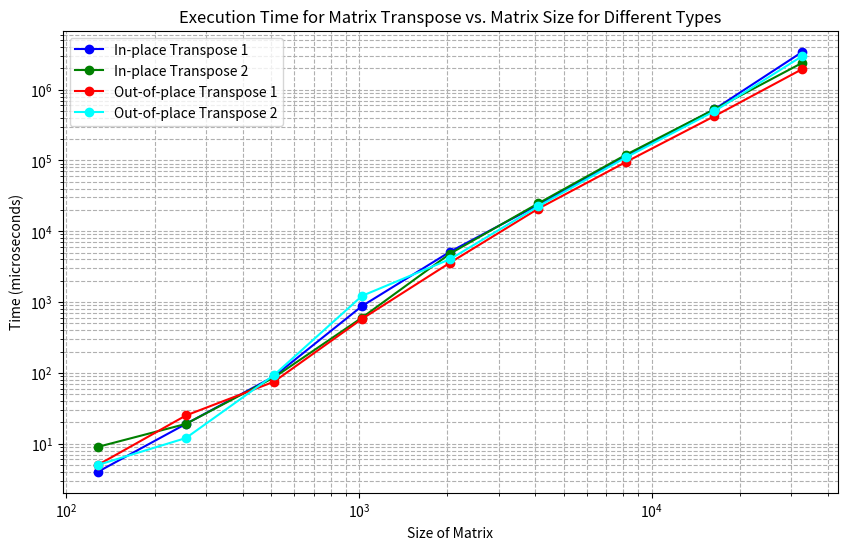

Generate this figure with matplotlib:
import matplotlib.pyplot as plt

sizes = [128, 256, 512, 1024, 2048, 4096]
times_type_1 = [2, 27, 268, 2324, 17569, 218853]
times_type_2 = [1, 14, 92, 586, 3546, 20053]
times_type_3 = [3, 52, 484, 2720, 35969, 383982]
times_type_4 = [1, 13, 93, 233, 3554, 33282]
times_type_5 = [3, 51, 512, 2103, 36041, 380330]
times_type_6 = [3, 28, 277, 1048, 14482, 210456]

sizes1 = [128, 256, 512, 1024, 2048, 4096, 8192, 16384, 32768]
in_transpose_1 = [4, 19, 89, 879, 5145, 23542, 115326, 527112, 3421055]
in_transpose_2 = [9, 19, 86, 603, 4832, 24729, 120970, 526570, 2398925]
out_transpose1 = [5, 25, 75, 579, 3599, 20808, 95559, 421712, 1956967]
out_transpose2 = [5, 12, 93, 1223, 4039, 22472, 110833, 495096, 2986876] 

# Plotting the filtered data with distinct colors
# plt.figure(figsize=(10, 6))
# plt.plot(sizes, times_type_1, marker='o', color='blue', label='Type 1')
# plt.plot(sizes, times_type_2, marker='o', color='green', label='Type 2')
# plt.plot(sizes, times_type_3, marker='o', color='red', label='Type 3')
# plt.plot(sizes, times_type_4, marker='o', color='cyan', label='Type 4')
# plt.plot(sizes, times_type_5, marker='o', color='magenta', label='Type 5')
# plt.plot(sizes, times_type_6, marker='o', color='yellow', label='Type 6')

plt.figure(figsize=(10, 6))
plt.plot(sizes1, in_transpose_1, marker='o', color='blue', label='In-place Transpose 1')
plt.plot(sizes1, in_transpose_2, marker='o', color='green', label='In-place Transpose 2')
plt.plot(sizes1, out_transpose1, marker='o', color='red', label='Out-of-place Transpose 1')
plt.plot(sizes1, out_transpose2, marker='o', color='cyan', label='Out-of-place Transpose 2')

# Adding labels, title, legend, and setting the log scale for better visibility
plt.xlabel('Size of Matrix')
plt.ylabel('Time (microseconds)')
plt.title('Execution Time for Matrix Transpose vs. Matrix Size for Different Types')
plt.legend()
plt.yscale('log')  # Logarithmic scale due to the wide range of values
plt.xscale('log')  # Logarithmic scale for sizes, as sizes are powers of two
plt.grid(True, which="both", ls="--")
plt.show()
